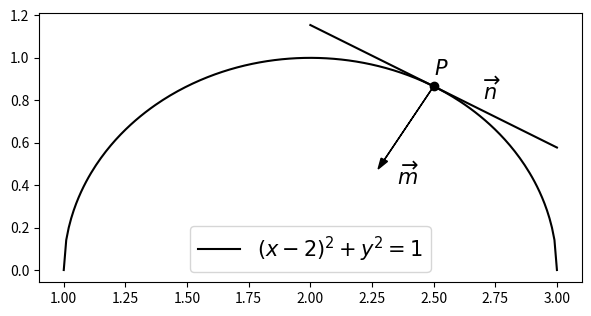

Here is the Python script that generated this plot:
import numpy as np
import matplotlib.pyplot as plt


def f(x):
    # 圆： (x-2)^2 + y^2 = 1
    return np.sqrt(1 - (x - 2) ** 2)


def f_prime(x):
    return (2 - x) / np.sqrt(1 - (x - 2) ** 2)


def kx_plus_b(x, y, k, offset_left=1, offset_right=1):
    b = y - k * x
    x_left = x - offset_left
    y_left = k * x_left + b
    x_right = x + offset_right
    y_right = k * x_right + b
    return [[x_left, x_right], [y_left, y_right]]


def visualization():
    x = np.linspace(1, 3, 200)
    y = f(x)
    plt.figure(figsize=(7, 3.5))
    plt.plot(x, y, label=r'$(x-2)^2+y^2=1$',c='black')
    plt.scatter(2.5, f(2.5), c='black')
    line1 = kx_plus_b(2.5, f(2.5), f_prime(2.5), 0.5, 0.5)
    line2 = kx_plus_b(2.5, f(2.5), -1 / f_prime(2.5), 0.2, 0)
    p1 = [line2[0][0], line2[1][0]]
    p2 = [line2[0][1], line2[1][1]]
    plt.arrow(p2[0], p2[1], -(p2[0] - p1[0]), -(p2[1] - p1[1]),
              head_width=0.03, head_length=0.05, fc='black', ec='black')
    plt.annotate(r'$\overrightarrow{m}$', xy=(2.35, 0.4), fontsize=15, c='black')
    plt.annotate(r'$\overrightarrow{n}$', xy=(2.7, 0.8), fontsize=15, c='black')
    plt.annotate(r'$P$', xy=(2.5, 0.92), fontsize=15, c='black')
    plt.plot(line1[0], line1[1], c='black')
    plt.legend(fontsize=15)
    plt.show()


if __name__ == '__main__':
    visualization()
